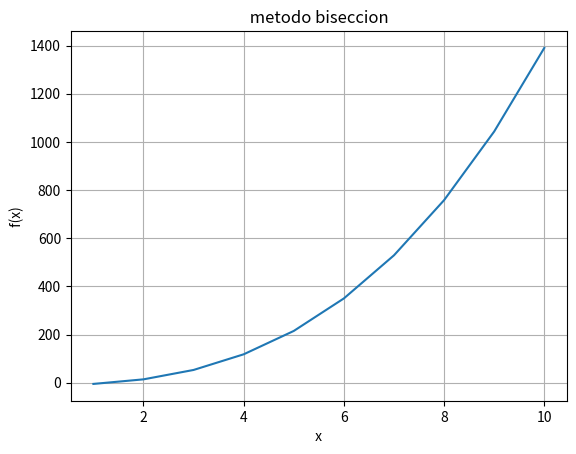

Write Python code to recreate this figure. (Note: this script raises an exception after producing the figure.)
import numpy as np
import matplotlib.pyplot as plt



coef  = [1,4,0,-10]  ; p1 = np.poly1d(coef)

x = []
for i in range (1,11):
    x.append(i)

funcion =  p1(x)               # evaluacion del polinomio
# _________________ / / _________________________________

inferior = 1  ; superior = 2   # intervalo de evaluacion
inferior = float(inferior) ; superior = float(superior)
dato = 0                       # dato a buscar
bandera = False

i = 0

def printf(format, *values):
    print(format % values )

while inferior <= superior :
    mitad = float(( inferior + superior ) / 2 )

    if p1(mitad) == dato :
        bandera = True
        break

    if p1(mitad)  > dato :
        superior = mitad
        mitad = float (inferior + superior) / 2

    if p1(mitad)  < dato :
        inferior = mitad
        mitad = float (inferior + superior) / 2   # al implementarlo se realiza la operacion con menos numero de iteraciones

    i += 1

if bandera == True:
    # print( "valor x de solucion: %d  , en la iteracion :  %d" % (mitad,i))
    printf("valor x de solucion: %f  , en la iteracion :  %d", float (mitad) , i)



plt.figure(1)
plt.subplot(111)
plt.plot(x, funcion, label=' funcion ');
#plt.plot(float(mitad) , 'ro', label='punto final')

plt.xlabel(' x ') ; plt.ylabel(' f(x) ')
plt.title(' metodo biseccion ')
plt.grid(True)

plt._show()

# iteracion vs puntos de proceso

# https://www.geeksforgeeks.org/numpy-polyval-in-python/
# https://stackoverflow.com/questions/37352098/plotting-a-polynomial-using-matplotlib-and-coeffiecients